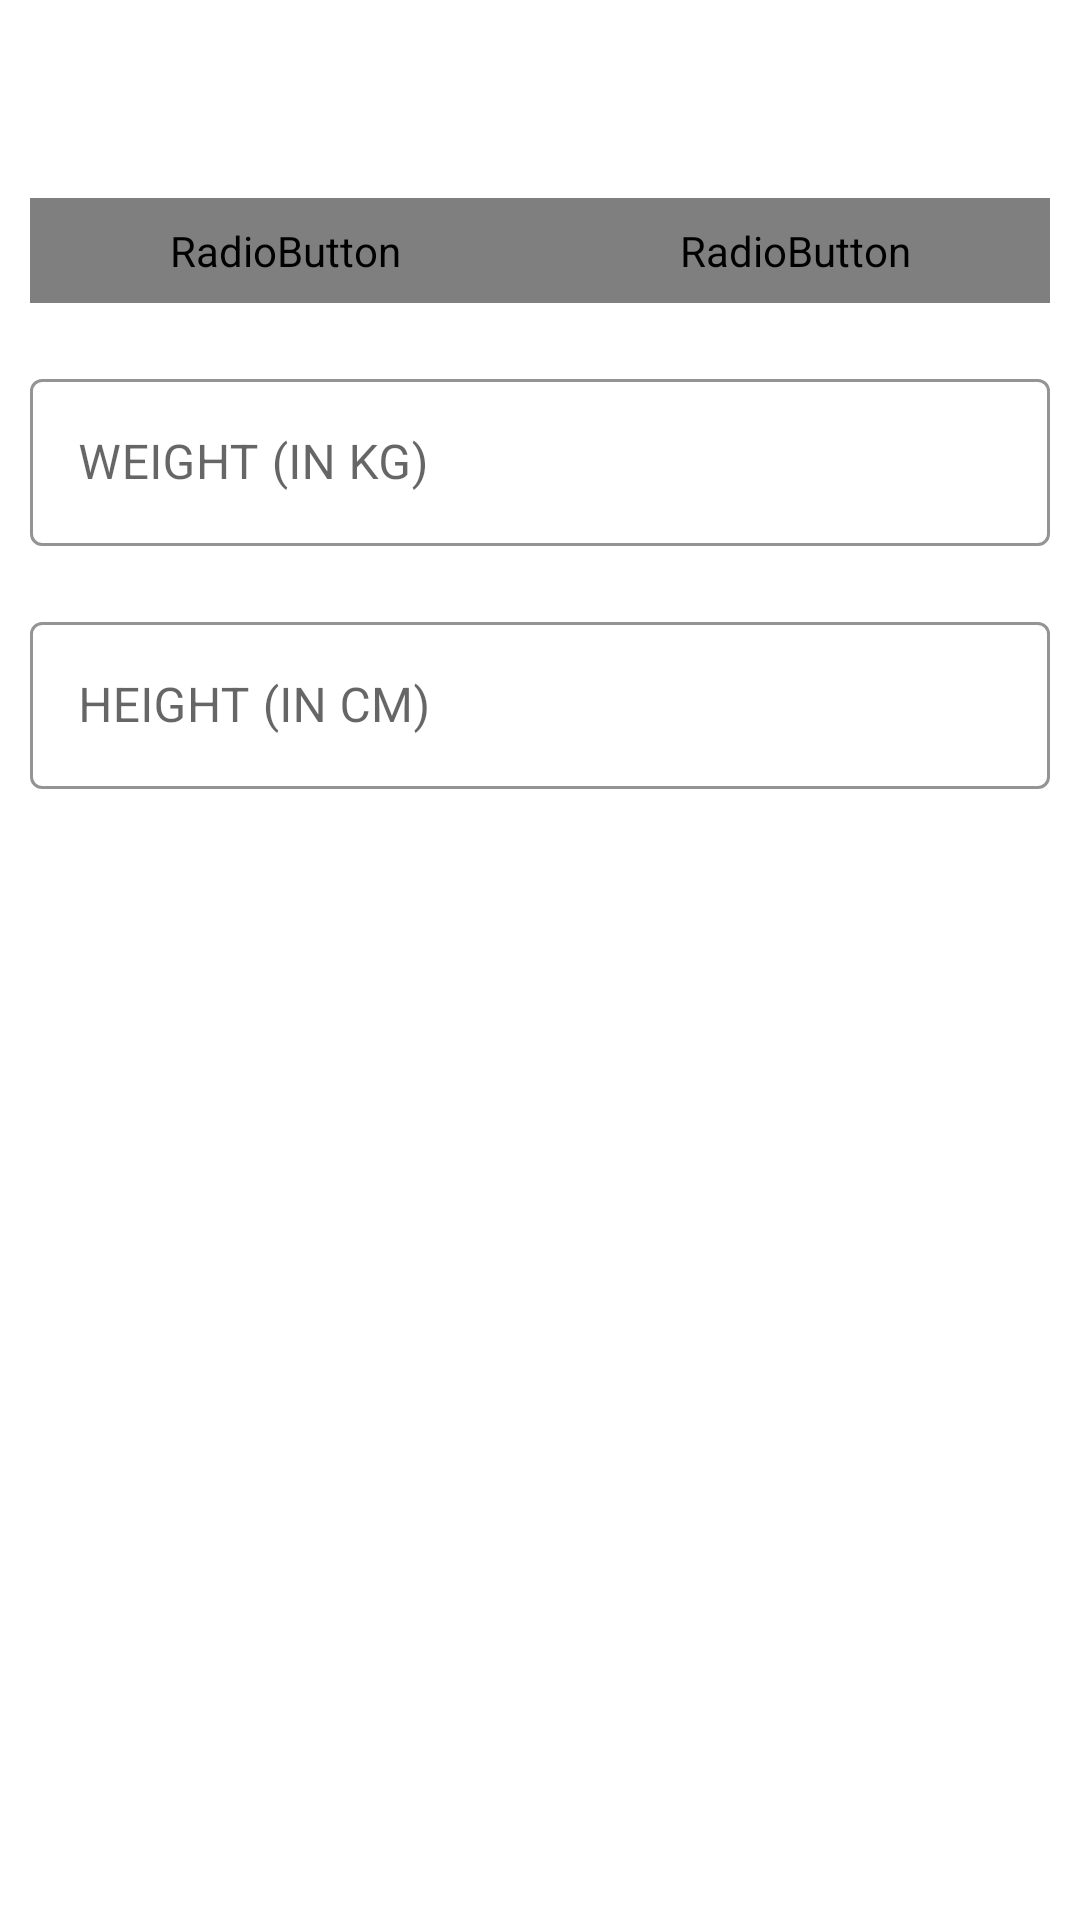

Layout XML and referenced resources for this Android screen:
<!-- AndroidManifest.xml: application theme Theme._7MinutesWorkoutApp -->
<!-- res/layout/activity_bmi.xml -->
<?xml version="1.0" encoding="utf-8"?>
<RelativeLayout xmlns:android="http://schemas.android.com/apk/res/android"
    xmlns:app="http://schemas.android.com/apk/res-auto"
    xmlns:tools="http://schemas.android.com/tools"
    android:layout_width="match_parent"
    android:layout_height="match_parent"
    android:orientation="vertical"
    tools:context=".BmiActivity">

   <androidx.appcompat.widget.Toolbar
       android:id="@+id/toolbar_bmi_activity"
       android:layout_width="match_parent"
       android:layout_height="?android:attr/actionBarSize"
       android:background="@color/white"
   />
   
   <RadioGroup

       android:id="@+id/rgUnits"
       android:layout_width="match_parent"
       android:layout_height="wrap_content"
       android:layout_below="@id/toolbar_bmi_activity"
       android:layout_margin="10dp"
       android:background="@drawable/drawable_radio_group_tab_background"
       android:orientation="horizontal"

   >
      
      <RadioButton
          android:id="@+id/rbMetricUnits"
          android:layout_width="0dp"
          android:layout_height="35dp"
          android:layout_weight="0.50"
          android:background="@drawable/drawable_units_tab_selector"
          android:button="@null"
          android:checked="true"
          android:gravity="center"
          android:text="METRIC UNITS"
          android:textColor="@drawable/drawable_units_tab_text_color_selector"
          android:textSize="16sp"
          android:textStyle="bold"
      />

      <RadioButton
          android:id="@+id/rbUSUnits"
          android:layout_width="0dp"
          android:layout_height="35dp"
          android:layout_weight="0.50"
          android:background="@drawable/drawable_units_tab_selector"
          android:button="@null"
          android:checked="false"
          android:gravity="center"
          android:text="US UNITS"
          android:textColor="@drawable/drawable_units_tab_text_color_selector"
          android:textSize="16sp"
          android:textStyle="bold"
          />

   </RadioGroup>

   <com.google.android.material.textfield.TextInputLayout
       android:id="@+id/tilMetricUnitWeight"
       android:layout_below="@id/rgUnits"
       android:layout_width="match_parent"
       android:layout_height="wrap_content"
       app:boxStrokeColor="@color/colorAccent"
       app:hintTextColor="@color/colorAccent"
       android:layout_margin="10dp"
       android:visibility="visible"
       tools:visibility="visible"
       style="@style/Widget.MaterialComponents.TextInputLayout.OutlinedBox">

      <androidx.appcompat.widget.AppCompatEditText
          android:id="@+id/etMetricUnitWeight"
          android:layout_width="match_parent"
          android:layout_height="wrap_content"
          android:hint="WEIGHT (IN KG)"
          android:inputType="numberDecimal"
          android:textSize="16sp"
       />

   </com.google.android.material.textfield.TextInputLayout>


   <com.google.android.material.textfield.TextInputLayout
       android:id="@+id/tilMetricUnitHeight"
       android:layout_below="@id/tilMetricUnitWeight"
       android:layout_width="match_parent"
       android:layout_height="wrap_content"
       app:boxStrokeColor="@color/colorAccent"
       app:hintTextColor="@color/colorAccent"
       android:visibility="visible"
       tools:visibility="visible"
       android:layout_margin="10dp"
       style="@style/Widget.MaterialComponents.TextInputLayout.OutlinedBox">

      <androidx.appcompat.widget.AppCompatEditText
          android:id="@+id/etMetricUnitHeight"
          android:layout_width="match_parent"
          android:layout_height="wrap_content"
          android:hint="HEIGHT (IN CM)"
          android:inputType="numberDecimal"
          android:textSize="16sp"
          />

   </com.google.android.material.textfield.TextInputLayout>

   <com.google.android.material.textfield.TextInputLayout
       android:id="@+id/tilUsMetricUnitWeight"
       android:layout_below="@id/rgUnits"
       android:layout_width="match_parent"
       android:layout_height="wrap_content"
       app:boxStrokeColor="@color/colorAccent"
       app:hintTextColor="@color/colorAccent"
       android:visibility="invisible"
       tools:visibility="visible"
       android:layout_margin="10dp"
       style="@style/Widget.MaterialComponents.TextInputLayout.OutlinedBox">

      <androidx.appcompat.widget.AppCompatEditText
          android:id="@+id/etUsMetricUnitWeight"
          android:layout_width="match_parent"
          android:layout_height="wrap_content"
          android:hint="WEIGHT (IN pounds)"
          android:inputType="numberDecimal"
          android:textSize="16sp"
       />

   </com.google.android.material.textfield.TextInputLayout>

   <LinearLayout
       android:layout_width="match_parent"
       android:layout_height="wrap_content"
       android:layout_below="@id/tilUsMetricUnitWeight"
   >
      <com.google.android.material.textfield.TextInputLayout
          android:id="@+id/tilUsMetricUnitHeightFeet"
          android:layout_below="@id/rgUnits"
          android:layout_width="wrap_content"
          android:layout_height="wrap_content"
          app:boxStrokeColor="@color/colorAccent"
          app:hintTextColor="@color/colorAccent"
          android:visibility="invisible"
          android:layout_weight="0.5"
          tools:visibility="visible"
          android:layout_margin="10dp"
          style="@style/Widget.MaterialComponents.TextInputLayout.OutlinedBox">

         <androidx.appcompat.widget.AppCompatEditText
             android:id="@+id/etUsMetricUnitHeightFeet"
             android:layout_width="match_parent"
             android:layout_height="wrap_content"
             android:hint="HEIGHT (IN FEET)"
             android:inputType="numberDecimal"
             android:textSize="16sp"
             />

      </com.google.android.material.textfield.TextInputLayout>

      <com.google.android.material.textfield.TextInputLayout
          android:id="@+id/tilUsMetricUnitHeightInch"
          android:layout_below="@id/rgUnits"
          android:layout_width="wrap_content"
          android:layout_weight="0.5"
          android:layout_height="wrap_content"
          app:boxStrokeColor="@color/colorAccent"
          app:hintTextColor="@color/colorAccent"
          android:visibility="invisible"
          tools:visibility="visible"
          android:layout_margin="10dp"
          style="@style/Widget.MaterialComponents.TextInputLayout.OutlinedBox">

         <androidx.appcompat.widget.AppCompatEditText
             android:id="@+id/etUsMetricUnitHeightInch"
             android:layout_width="match_parent"
             android:layout_height="wrap_content"
             android:hint="HEIGHT (IN INCH)"
             android:inputType="numberDecimal"
             android:textSize="16sp"
             />

      </com.google.android.material.textfield.TextInputLayout>

   </LinearLayout>




   <LinearLayout
       android:padding="10dp"
       android:id="@+id/llDisplayBMIResult"
       android:layout_width="match_parent"
       android:layout_height="wrap_content"
       android:layout_below="@id/tilMetricUnitHeight"
       android:orientation="vertical"
       tools:visibility="visible"
       android:visibility="invisible"
    >

      <LinearLayout
          android:layout_width="match_parent"
          android:layout_height="wrap_content"
          android:orientation="horizontal">

         <TextView
             android:id="@+id/tvYourBMI"
             android:layout_width="wrap_content"
             android:layout_height="wrap_content"
             android:text="Your BMI:"
             android:textColor="@color/colorAccent"
             android:textSize="@dimen/default_textView_text_size"
             android:textStyle="bold"
             android:gravity="center"
          />

         <TextView
             android:id="@+id/tvBMI"
             android:layout_width="match_parent"
             android:layout_height="wrap_content"
             android:text=""
             tools:text="23.0"
             android:textSize="@dimen/default_textView_text_size"
             android:textStyle="bold"
             android:layout_marginStart="16dp"
             />

      </LinearLayout>

      <LinearLayout
          android:layout_width="match_parent"
          android:layout_height="wrap_content"
          android:orientation="horizontal"
          android:layout_marginTop="10dp">

         <TextView
             android:id="@+id/tvBMIResult"
             android:layout_width="wrap_content"
             android:layout_height="wrap_content"
             android:textSize="@dimen/default_textView_text_size"
             android:layout_gravity="center"
             tools:text="Result:"
             android:text="Result:"
             android:textColor="@color/colorAccent"
             android:textStyle="bold"
          />

         <TextView
             android:id="@+id/tvResultType"
             android:layout_width="match_parent"
             android:layout_height="wrap_content"
             android:text=""
             tools:text="OverWeight"
             android:textSize="@dimen/default_textView_text_size"
             android:textStyle="bold"
             android:layout_marginStart="46dp"
             />

      </LinearLayout>

      <TextView
          android:id="@+id/tvBMIDescription"
          android:layout_width="match_parent"
          android:layout_height="wrap_content"
          android:text="Oops! You really need to care of yourself"
          android:gravity="center"
          android:layout_marginTop="16dp"
          android:layout_marginBottom="4dp"
          android:textSize="@dimen/default_textView_text_size"
       />

   </LinearLayout>

   <Button
       android:id="@+id/btnCalculateUnits"
       android:layout_width="match_parent"
       android:layout_height="wrap_content"
       android:layout_below="@id/llDisplayBMIResult"
       style="@style/bmiButtonStyle"
       android:textColor="@color/white"
       android:text="CALCULATE"
       android:padding="10dp"
       android:textSize="@dimen/default_textView_text_size"
       android:layout_margin="10dp"
    />

</RelativeLayout>
<!-- resources referenced by this layout -->
<resources>
  <color name="colorAccent">#008F24</color>
  <color name="white">#FFFFFFFF</color>
  <dimen name="default_textView_text_size">22sp</dimen>
  <!-- drawable drawable_radio_group_tab_background (drawable) -->
  <?xml version="1.0" encoding="utf-8"?>
  <shape xmlns:android="http://schemas.android.com/apk/res/android"
      android:shape="rectangle">
  
      <solid android:color="#ECEDEF"/>
      <stroke
          android:width="0.5dp"
          android:color="#9AA2AF"
          />
      <corners android:radius="30dp"/>
  
  </shape>
  <!-- drawable drawable_units_tab_selector (drawable) -->
  <?xml version="1.0" encoding="utf-8"?>
  <selector xmlns:android="http://schemas.android.com/apk/res/android">
      <item android:state_checked="true">
          <shape android:shape="rectangle">
              <solid android:color="@color/colorAccent"/>
                  <corners android:radius="30dp"/>
          </shape>
  
      </item>
  </selector>
  <style name="bmiButtonStyle" parent="Widget.MaterialComponents.Button">
          <item name="shapeAppearanceOverlay">@style/ShapeAppearance.Material3.Corner.ExtraSmall</item>
          <item name="backgroundTint">@color/colorAccent</item>
          <item name="strokeColor">@color/colorAccent</item>
          <item name="strokeWidth">2dp</item>
      </style>
  <style name="Theme._7MinutesWorkoutApp" parent="Base.Theme._7MinutesWorkoutApp" />
  <style name="Base.Theme._7MinutesWorkoutApp" parent="Theme.MaterialComponents.DayNight.NoActionBar">
          
          <item name="colorPrimary">@color/purple_500</item>
          <item name="colorPrimaryVariant">@color/purple_700</item>
          <item name="colorOnPrimary">@color/white</item>
          
          <item name="colorSecondary">@color/teal_200</item>
          <item name="colorSecondaryVariant">@color/teal_700</item>
          <item name="colorOnSecondary">@color/black</item>
          
          <item name="android:statusBarColor" tools:targetApi="l">?attr/colorPrimaryVariant</item>
          
      </style>
  <color name="purple_500">#FF6200EE</color>
  <color name="purple_700">#FF3700B3</color>
  <color name="teal_200">#FF03DAC5</color>
  <color name="teal_700">#FF018786</color>
  <color name="black">#FF000000</color>
</resources>
